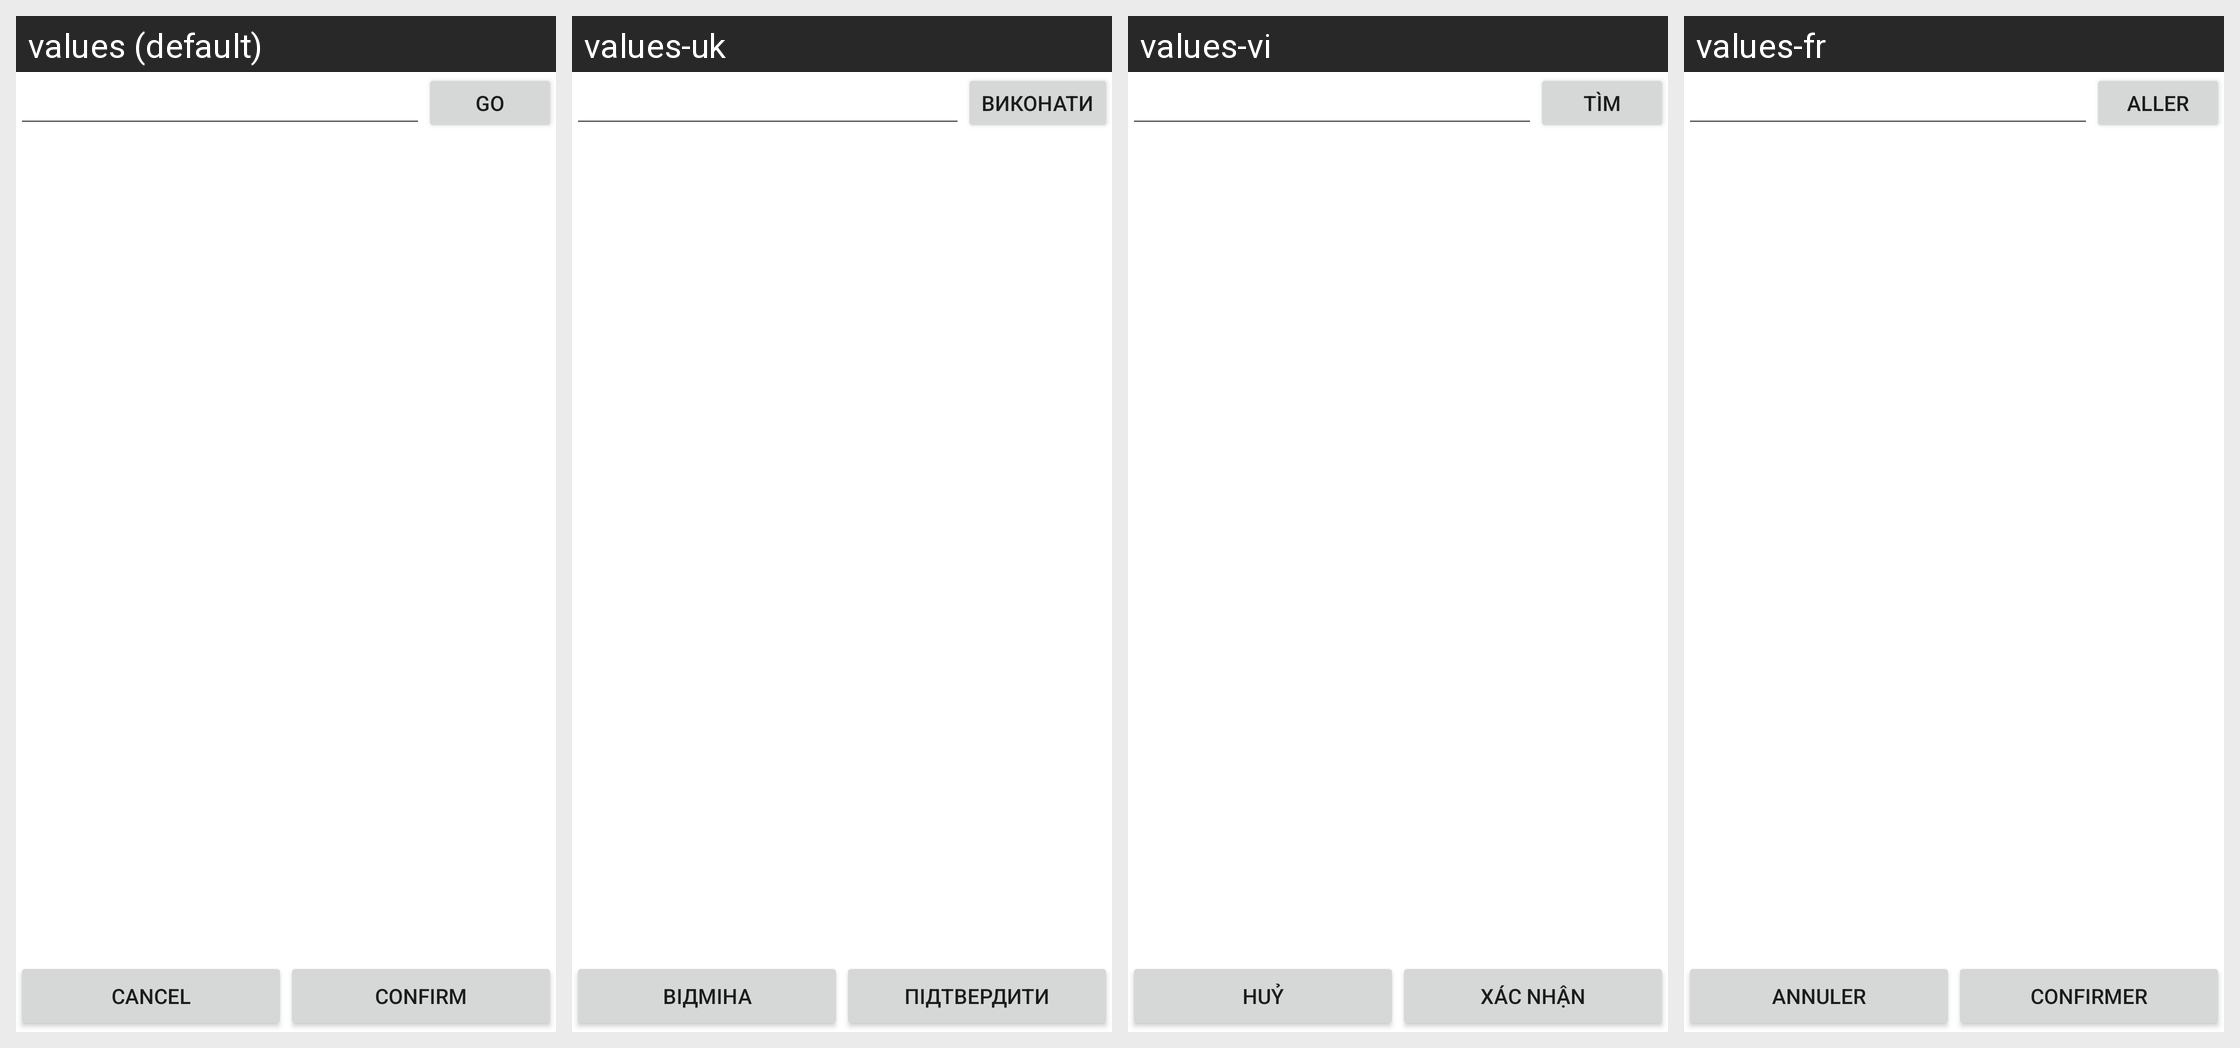

Here is an Android app screen in its default locale and in the app's own translations. Write out the translated-string differences for the strings that appear on this screen.
Android screen res/layout/fragment_directory_browser.xml rendered under 4 locales, left to right: values (default), values-uk, values-vi, values-fr. Device: Nexus 5 (rendered at 1080×1920; each locale shown at half size, 540×960, under a caption strip naming it); theme LibreOfficeTheme.
Other locales in the repository, not shown: values-af, values-am, values-an, values-ar, values-ast, values-bar, values-bg, values-bn, values-ca, values-cs, values-cy, values-da, values-de, values-dsb, values-el, values-en-rAU, values-en-rGB, values-en-rZA, values-eo, values-es, values-eu, values-fi, values-gl, values-he, values-hi, values-hr, values-hsb, values-hu, values-id, values-is, values-it, values-ja, values-kab, values-ko, values-nb-rNO, values-nl, values-pl, values-pt, values-pt-rBR, values-ru, values-si, values-sk, values-sl, values-sv, values-ta, values-tr, values-zh-rCN, values-zh-rHK, values-zh-rTW.
Strings drawn on this screen, with the default value and each locale's value (text and hints the layout hard-codes, and strings that could not be matched under every locale, appear in the picture but are not listed):

search_label
  values: Go
  values-uk: Виконати
  values-vi: Tìm
  values-fr: Aller

cancel_label
  values: Cancel
  values-uk: Відміна
  values-vi: Huỷ
  values-fr: Annuler

confirm_label
  values: Confirm
  values-uk: Підтвердити
  values-vi: Xác nhận
  values-fr: Confirmer
